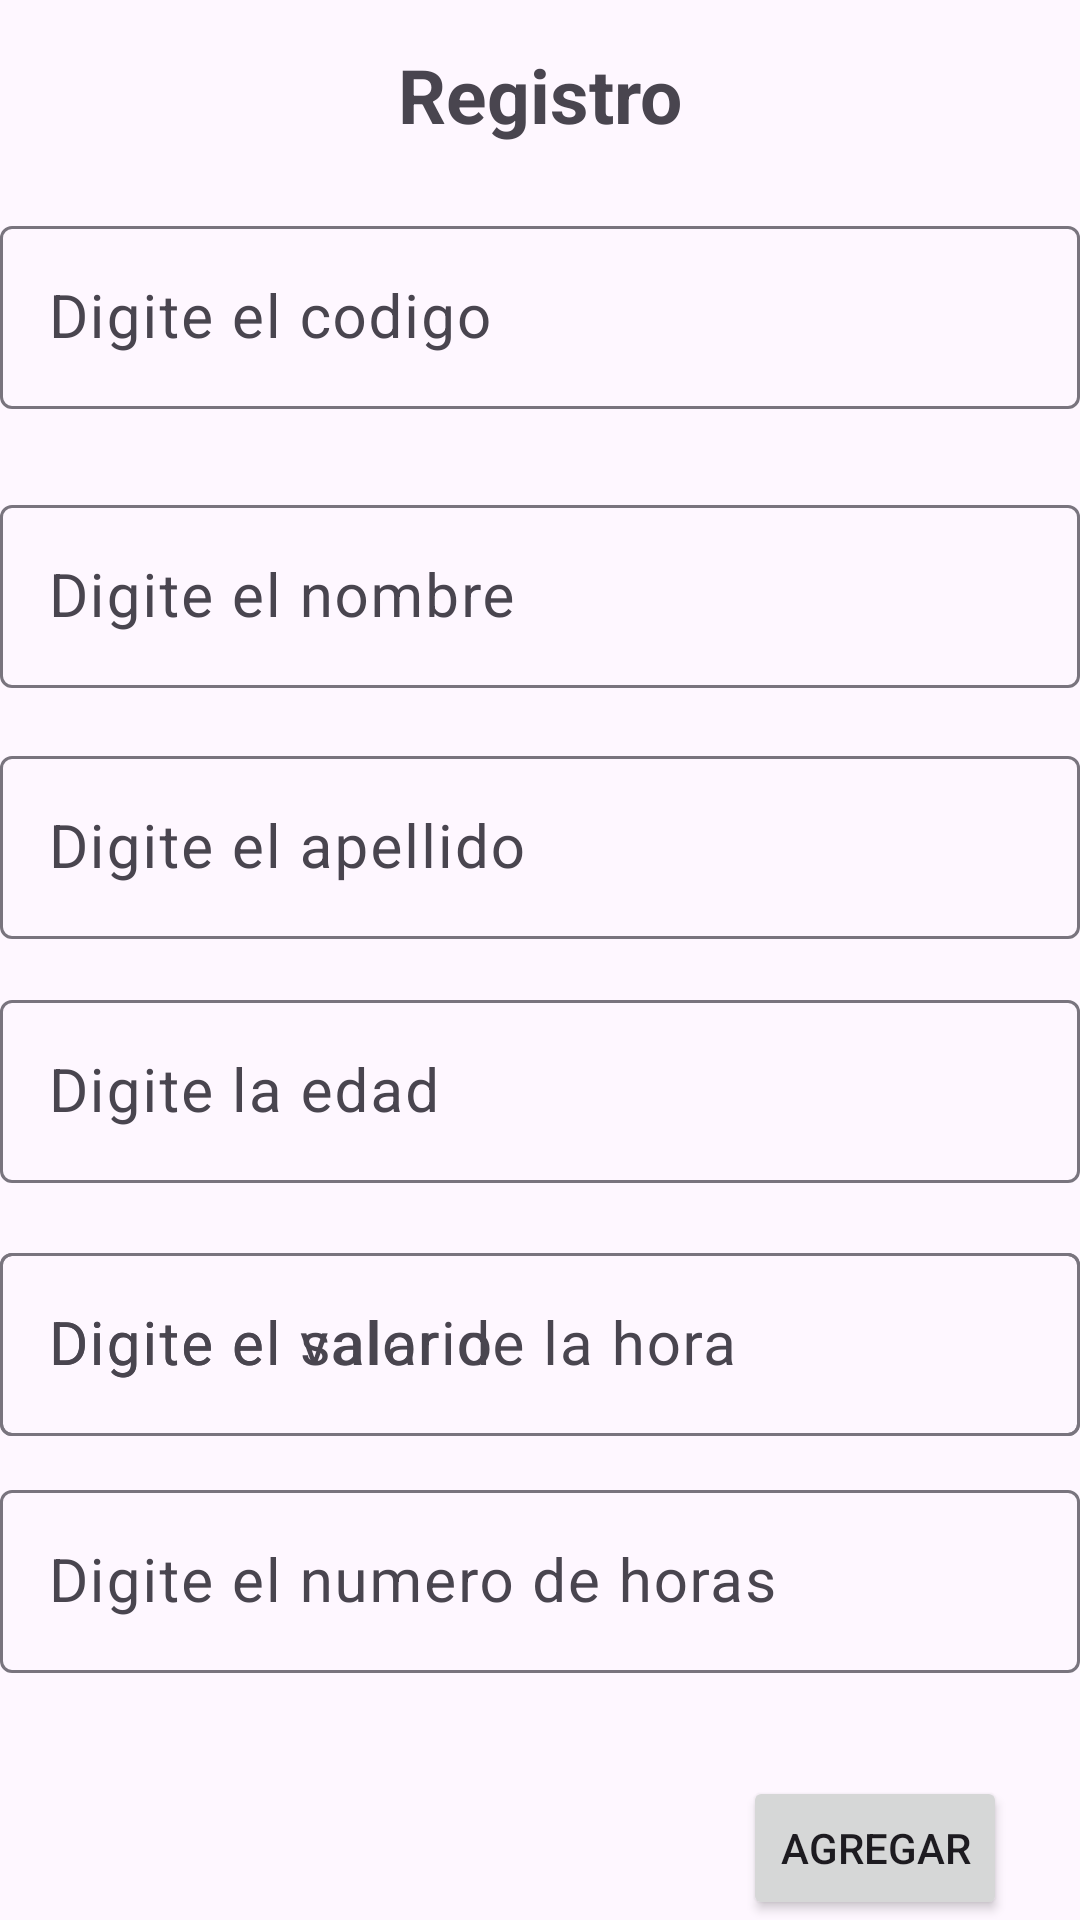

Reconstruct the res/layout file that produces this screen, plus the resources it refers to.
<!-- AndroidManifest.xml: application theme Theme.Guia03wilber -->
<!-- res/layout/activity_agregar_trabajador.xml -->
<?xml version="1.0" encoding="utf-8"?>
<androidx.constraintlayout.widget.ConstraintLayout xmlns:android="http://schemas.android.com/apk/res/android"
    xmlns:app="http://schemas.android.com/apk/res-auto"
    xmlns:tools="http://schemas.android.com/tools"
    tools:context=".AgregarTrabajadorActivity"
    android:layout_width="match_parent"
    android:layout_height="match_parent"
    android:layout_margin="16dp">

    <TextView
        android:id="@+id/textView3"
        android:layout_width="wrap_content"
        android:layout_height="wrap_content"
        android:text="Registro"
        android:textSize="25sp"
        android:textStyle="bold"
        app:layout_constraintBottom_toBottomOf="parent"
        app:layout_constraintEnd_toEndOf="parent"
        app:layout_constraintStart_toStartOf="parent"
        app:layout_constraintTop_toTopOf="parent"
        app:layout_constraintVertical_bias="0.024" />

    <com.google.android.material.textfield.TextInputLayout
        android:id="@+id/txtLyoutCodigo"
        android:layout_width="match_parent"
        android:layout_height="wrap_content"
        android:hint="Digite el codigo"
        app:endIconMode="clear_text"
        app:layout_constraintBottom_toBottomOf="parent"
        app:layout_constraintEnd_toEndOf="parent"
        app:layout_constraintHorizontal_bias="0.0"
        app:layout_constraintStart_toStartOf="parent"
        app:layout_constraintTop_toBottomOf="@id/textView3"
        app:layout_constraintVertical_bias="0.041">

        <com.google.android.material.textfield.TextInputEditText
            android:id="@+id/edtCodigo"
            android:layout_width="match_parent"
            android:layout_height="wrap_content"
            android:inputType="text"
            android:textSize="20dp"
            app:layout_constraintBottom_toBottomOf="parent"
            app:layout_constraintEnd_toEndOf="parent"
            app:layout_constraintHorizontal_bias="0.905"
            app:layout_constraintStart_toStartOf="parent"
            app:layout_constraintTop_toTopOf="parent"
            app:layout_constraintVertical_bias="0.23" />
    </com.google.android.material.textfield.TextInputLayout>

    <com.google.android.material.textfield.TextInputLayout
        android:id="@+id/txtLyoutNombre"
        android:layout_width="match_parent"
        android:layout_height="wrap_content"
        android:hint="Digite el nombre"
        app:endIconMode="clear_text"
        app:layout_constraintBottom_toBottomOf="parent"
        app:layout_constraintEnd_toEndOf="parent"
        app:layout_constraintHorizontal_bias="0.0"
        app:layout_constraintStart_toStartOf="parent"
        app:layout_constraintTop_toBottomOf="@id/txtLyoutCodigo"
        app:layout_constraintVertical_bias="0.061">

        <com.google.android.material.textfield.TextInputEditText
            android:id="@+id/edtNombre"
            android:layout_width="match_parent"
            android:layout_height="wrap_content"
            android:ems="10"
            android:inputType="text"
            android:textSize="20dp"
            app:layout_constraintBottom_toBottomOf="parent"
            app:layout_constraintEnd_toEndOf="parent"
            app:layout_constraintHorizontal_bias="0.905"
            app:layout_constraintStart_toStartOf="parent"
            app:layout_constraintVertical_bias="0.055" />
    </com.google.android.material.textfield.TextInputLayout>

    <com.google.android.material.textfield.TextInputLayout
        android:id="@+id/txtLyoutApellido"
        android:layout_width="match_parent"
        android:layout_height="wrap_content"
        android:hint="Digite el apellido"
        app:endIconMode="clear_text"
        app:layout_constraintBottom_toBottomOf="parent"
        app:layout_constraintEnd_toEndOf="parent"
        app:layout_constraintHorizontal_bias="0.0"
        app:layout_constraintStart_toStartOf="parent"
        app:layout_constraintTop_toBottomOf="@id/txtLyoutNombre"
        app:layout_constraintVertical_bias="0.05">

        <com.google.android.material.textfield.TextInputEditText
            android:id="@+id/edtApellido"
            android:layout_width="match_parent"
            android:layout_height="wrap_content"
            android:ems="10"
            android:inputType="text"
            android:textSize="20dp"
            app:layout_constraintBottom_toBottomOf="parent"
            app:layout_constraintEnd_toEndOf="parent"
            app:layout_constraintHorizontal_bias="0.804"
            app:layout_constraintStart_toStartOf="parent"
            app:layout_constraintTop_toBottomOf="@+id/edtNombre"
            app:layout_constraintVertical_bias="0.052" />
    </com.google.android.material.textfield.TextInputLayout>

    <com.google.android.material.textfield.TextInputLayout
        android:id="@+id/txtLyoutEdad"
        android:layout_width="match_parent"
        android:layout_height="wrap_content"
        android:hint="Digite la edad"
        app:endIconMode="clear_text"
        app:layout_constraintBottom_toBottomOf="parent"
        app:layout_constraintEnd_toEndOf="parent"
        app:layout_constraintHorizontal_bias="0.0"
        app:layout_constraintStart_toStartOf="parent"
        app:layout_constraintTop_toBottomOf="@id/txtLyoutApellido"
        app:layout_constraintVertical_bias="0.058">

        <com.google.android.material.textfield.TextInputEditText
            android:id="@+id/edtEdad"
            android:layout_width="match_parent"
            android:layout_height="wrap_content"
            android:ems="10"
            android:inputType="number"
            android:textSize="20dp"
            app:layout_constraintBottom_toBottomOf="parent"
            app:layout_constraintEnd_toEndOf="parent"
            app:layout_constraintHorizontal_bias="0.804"
            app:layout_constraintStart_toStartOf="parent"
            app:layout_constraintTop_toBottomOf="@+id/edtApellido"
            app:layout_constraintVertical_bias="0.076" />
    </com.google.android.material.textfield.TextInputLayout>

    <com.google.android.material.textfield.TextInputLayout
        android:id="@+id/txtLyoutValor"
        android:layout_width="match_parent"
        android:layout_height="wrap_content"
        app:layout_constraintStart_toStartOf="parent"
        app:layout_constraintEnd_toEndOf="parent"
        app:layout_constraintTop_toBottomOf="@id/txtLyoutEdad"
        app:layout_constraintBottom_toBottomOf="parent"
        app:layout_constraintVertical_bias="0.10"
        android:hint="Digite el valor de la hora"
        app:endIconMode="clear_text"
        >
        <com.google.android.material.textfield.TextInputEditText
            android:id="@+id/edtValor"
            android:layout_width="match_parent"
            android:layout_height="wrap_content"
            android:ems="10"
            android:inputType="number"
            android:textSize="20dp"
            app:layout_constraintBottom_toBottomOf="parent"
            app:layout_constraintEnd_toEndOf="parent"
            app:layout_constraintHorizontal_bias="0.825"
            app:layout_constraintStart_toStartOf="parent"
            app:layout_constraintTop_toBottomOf="@+id/edtEdad"
            app:layout_constraintVertical_bias="0.17"
            />
    </com.google.android.material.textfield.TextInputLayout>

    <com.google.android.material.textfield.TextInputLayout
        android:id="@+id/txtLyoutSalario"
        android:layout_width="match_parent"
        android:layout_height="wrap_content"
        app:layout_constraintStart_toStartOf="parent"
        app:layout_constraintEnd_toEndOf="parent"
        app:layout_constraintTop_toBottomOf="@id/txtLyoutEdad"
        app:layout_constraintBottom_toBottomOf="parent"
        app:layout_constraintVertical_bias="0.10"
        android:hint="Digite el salario"
        app:endIconMode="clear_text"
        >

        <com.google.android.material.textfield.TextInputEditText
            android:id="@+id/edtSalario"
            android:layout_width="match_parent"
            android:layout_height="wrap_content"
            android:ems="10"
            android:inputType="number"
            android:textSize="20dp"
            app:layout_constraintBottom_toBottomOf="parent"
            app:layout_constraintEnd_toEndOf="parent"
            app:layout_constraintHorizontal_bias="0.804"
            app:layout_constraintStart_toStartOf="parent"
            app:layout_constraintTop_toBottomOf="@+id/edtEdad"
            app:layout_constraintVertical_bias="0.17" />
    </com.google.android.material.textfield.TextInputLayout>

    <com.google.android.material.textfield.TextInputLayout
        android:id="@+id/txtLyoutHora"
        android:layout_width="match_parent"
        android:layout_height="wrap_content"
        android:hint="Digite el numero de horas"
        app:endIconMode="clear_text"
        app:layout_constraintBottom_toBottomOf="parent"
        app:layout_constraintEnd_toEndOf="parent"
        app:layout_constraintHorizontal_bias="0.0"
        app:layout_constraintStart_toStartOf="parent"
        app:layout_constraintTop_toBottomOf="@id/txtLyoutValor"
        app:layout_constraintVertical_bias="0.133">

        <com.google.android.material.textfield.TextInputEditText
            android:id="@+id/edtHora"
            android:layout_width="match_parent"
            android:layout_height="wrap_content"
            android:ems="10"
            android:inputType="number"
            android:textSize="20dp"
            app:layout_constraintBottom_toBottomOf="parent"
            app:layout_constraintEnd_toEndOf="parent"
            app:layout_constraintHorizontal_bias="0.966"
            app:layout_constraintStart_toStartOf="parent"
            app:layout_constraintVertical_bias="0.236" />
    </com.google.android.material.textfield.TextInputLayout>

    <Button
        android:id="@+id/btnAgregar"
        android:layout_width="wrap_content"
        android:layout_height="wrap_content"
        android:text="Agregar"
        app:layout_constraintBottom_toBottomOf="parent"
        app:layout_constraintEnd_toEndOf="parent"
        app:layout_constraintHorizontal_bias="0.91"
        app:layout_constraintStart_toStartOf="parent"
        app:layout_constraintVertical_bias="0.571" />

</androidx.constraintlayout.widget.ConstraintLayout>
<!-- resources referenced by this layout -->
<resources>
  <style name="Theme.Guia03wilber" parent="Base.Theme.Guia03wilber" />
  <style name="Base.Theme.Guia03wilber" parent="Theme.Material3.DayNight.NoActionBar">
          
          
      </style>
</resources>
